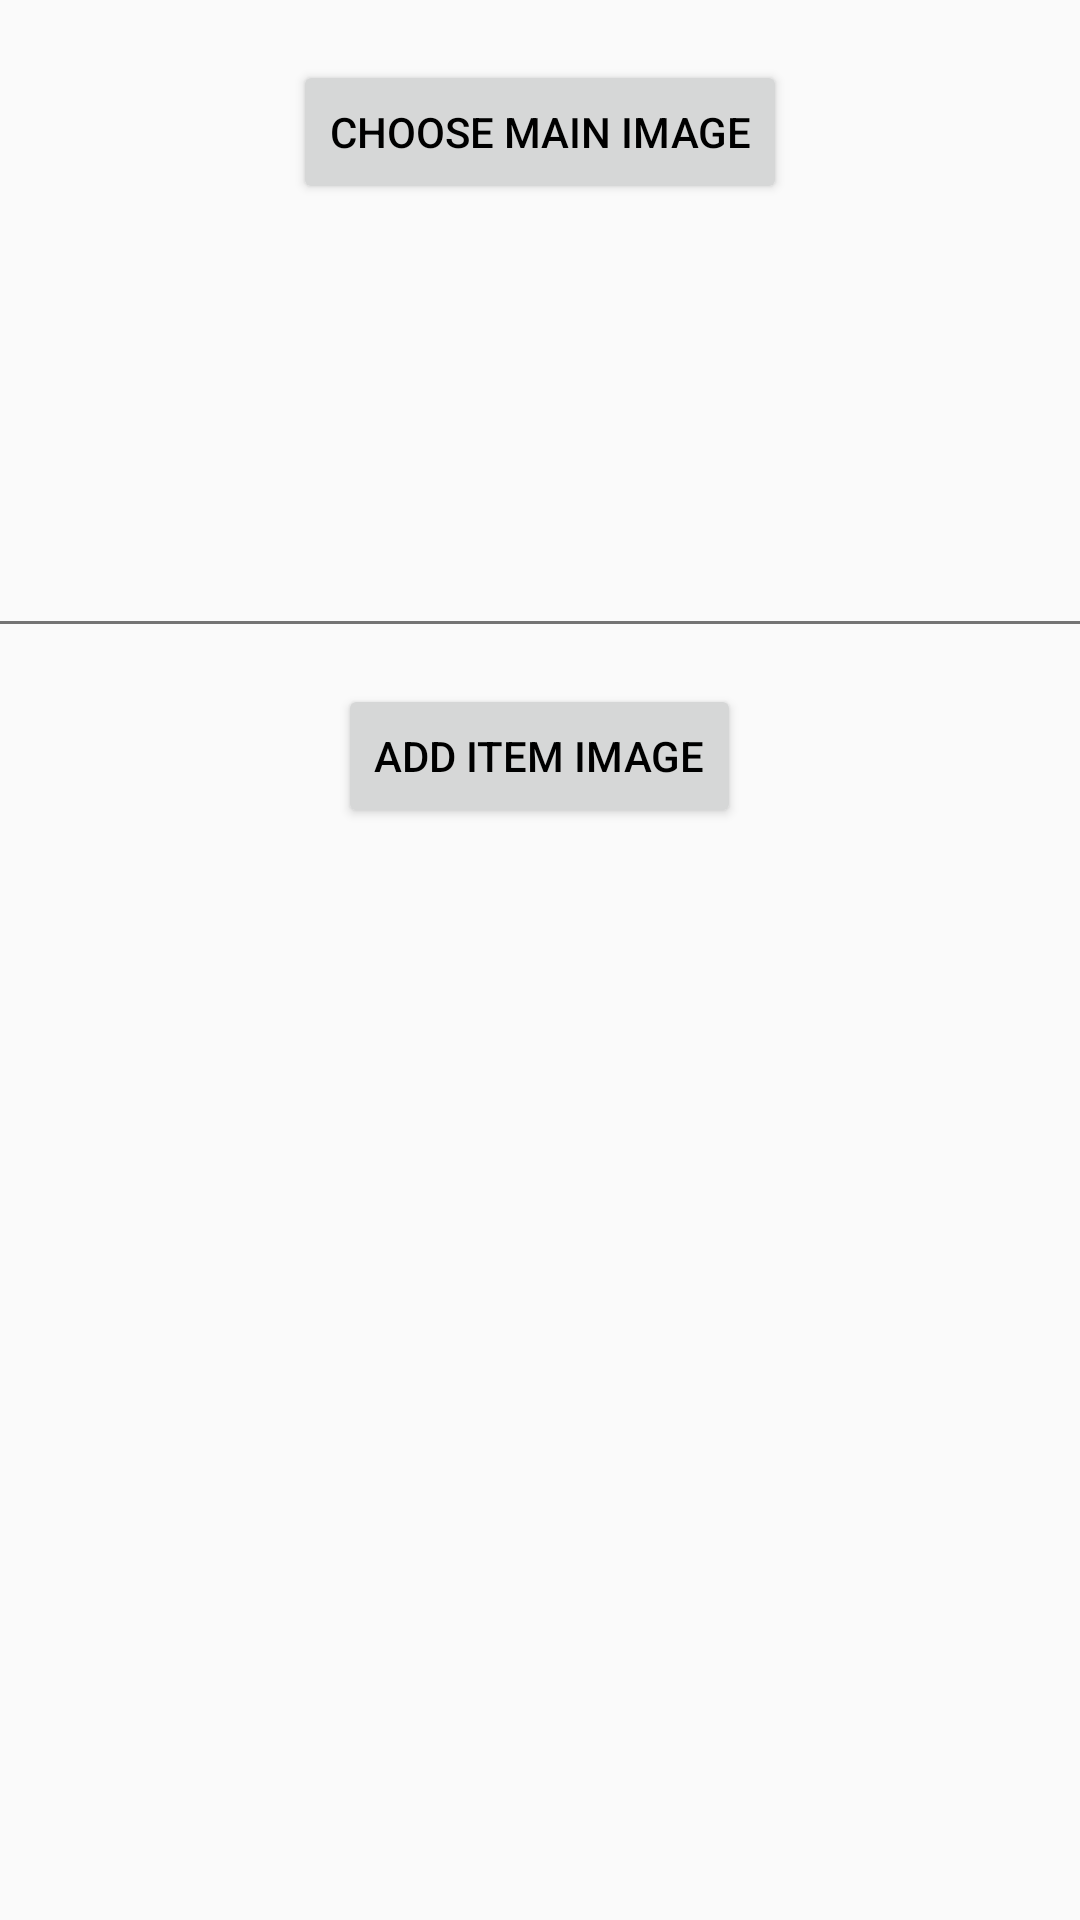

Layout XML and referenced resources for this Android screen:
<!-- AndroidManifest.xml: application theme AppTheme -->
<!-- res/layout/activity_multi_image.xml -->
<?xml version="1.0" encoding="utf-8"?>
<ScrollView xmlns:android="http://schemas.android.com/apk/res/android"
    xmlns:app="http://schemas.android.com/apk/res-auto"
    xmlns:tools="http://schemas.android.com/tools"
    android:layout_width="match_parent"
    android:layout_height="wrap_content"
    android:orientation="vertical"
    tools:context=".arcface.activity.MultiImageActivity">
    <LinearLayout
        android:orientation="vertical"
        android:layout_width="match_parent"
        android:layout_height="wrap_content">
        <LinearLayout
            android:layout_margin="20dp"
            android:orientation="vertical"
            android:layout_width="match_parent"
            android:layout_height="wrap_content"
            android:gravity="center">

            <Button
                android:id="@+id/bt_choose_main_image"
                android:layout_width="wrap_content"
                android:layout_height="wrap_content"
                android:onClick="chooseMainImage"
                android:text="@string/choose_main_image"/>
            <ImageView
                android:id="@+id/iv_main_image"
                android:layout_width="wrap_content"
                android:layout_height="wrap_content"
                android:minHeight="100dp"
                android:maxHeight="200dp"/>
            <TextView
                android:layout_width="wrap_content"
                android:layout_height="wrap_content"
                android:id="@+id/tv_main_image_info"/>
        </LinearLayout>
        <View
            android:layout_width="match_parent"
            android:layout_height="1dp"
            android:background="#88000000"/>
        <LinearLayout
            android:layout_margin="20dp"
            android:orientation="vertical"
            android:layout_width="match_parent"
            android:layout_height="wrap_content"
            android:gravity="center">
            <Button
                android:id="@+id/bt_add_item"
                android:layout_width="wrap_content"
                android:layout_height="wrap_content"
                android:onClick="addItemFace"
                android:text="@string/add_item_image"/>
            <androidx.recyclerview.widget.RecyclerView
                android:minHeight="300dp"
                android:id="@+id/recycler_faces"
                android:layout_width="match_parent"
                android:layout_height="match_parent" />
        </LinearLayout>
    </LinearLayout>
</ScrollView>
<!-- resources referenced by this layout -->
<resources>
  <string name="add_item_image">add item image</string>
  <string name="choose_main_image">choose main image</string>
  <style name="AppTheme" parent="Theme.AppCompat.Light.DarkActionBar">
          
          <item name="colorPrimary">@color/colorPrimary</item>
          <item name="colorPrimaryDark">@color/colorPrimaryDark</item>
          <item name="colorAccent">@color/colorAccent</item>
          <item name="windowNoTitle">true</item>
          <item name="android:windowFullscreen">true</item>
          <item name="android:textColor">#000000</item>
      </style>
  <!-- not gathered from this repository: default colours our renderer supplied (Android Studio template values) -->
  <color name="colorPrimary">#FF6200EE</color>
  <color name="colorPrimaryDark">#FF3700B3</color>
  <color name="colorAccent">#FF03DAC5</color>
</resources>
